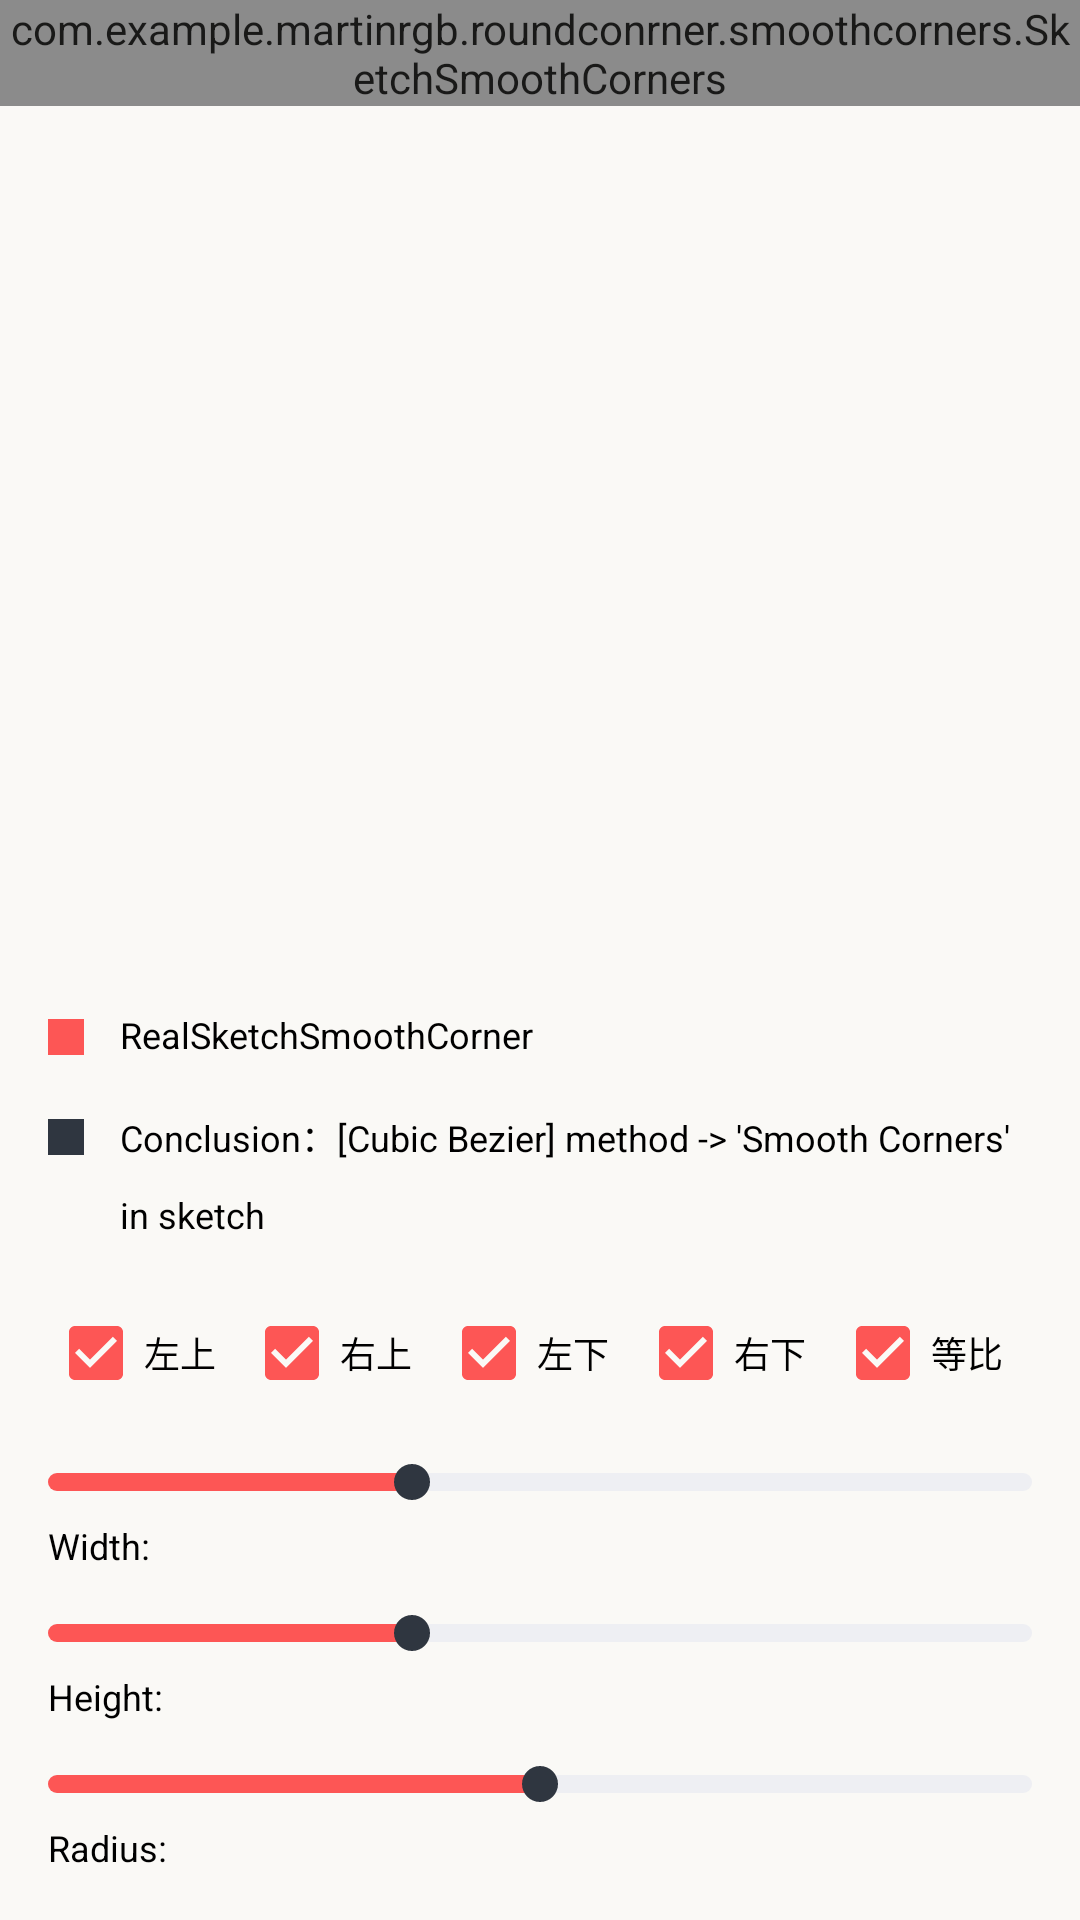

Reconstruct the res/layout file that produces this screen, plus the resources it refers to.
<!-- AndroidManifest.xml: application theme AppTheme -->
<!-- res/layout/activity_smooth.xml -->
<?xml version="1.0" encoding="utf-8"?>
<RelativeLayout xmlns:android="http://schemas.android.com/apk/res/android"
    xmlns:app="http://schemas.android.com/apk/res-auto"
    xmlns:tools="http://schemas.android.com/tools"
    android:id="@+id/main_layout"
    style="@style/ActivityStyle"
    tools:context=".SmoothActivity">

    <FrameLayout
        android:id="@+id/canvas_layout"
        android:layout_width="360dp"
        android:layout_height="360dp">
        <com.example.example.roundconrner.smoothcorners.SketchSmoothCorners
            android:id="@+id/sketchsmoothcorners"
            style="@style/CanvasStyle"/>
    </FrameLayout>



    <LinearLayout
        android:id="@+id/ui_layout"
        android:layout_alignParentBottom="true"
        android:layout_width="match_parent"
        android:layout_height="wrap_content"
        android:orientation="vertical">
        <LinearLayout
            android:id="@+id/annotation_layout"
            style="@style/AnnotationMainLayout">
            <RelativeLayout
                style="@style/AnnotationSubLayout">
                <ImageView
                    style="@style/AnnotationColorView"
                    android:background="@color/appRed"/>
                <TextView
                    android:id="@+id/black_text"
                    android:text="@string/annotation_sketch_smooth_3"
                    style="@style/AnnotationText"/>
            </RelativeLayout>
            <RelativeLayout
                style="@style/AnnotationSubLayout">
                <ImageView
                    style="@style/AnnotationColorView"
                    android:background="@color/appDark"/>
                <TextView
                    android:id="@+id/conclusion_text"
                    android:text="@string/annotation_conclusion_2"
                    style="@style/AnnotationText"/>
            </RelativeLayout>
        </LinearLayout>
        <LinearLayout
            android:id="@+id/control_layout"
            style="@style/CustomControlLayout"
            android:layout_weight="1">
            <LinearLayout
                style="@style/CustomCheckBoxLayout">
                <CheckBox
                    style="@style/MainCheckbox"
                    android:id="@+id/tl_check"
                    android:text="左上"/>
                <CheckBox
                    style="@style/MainCheckbox"
                    android:id="@+id/tr_check"
                    android:text="右上"/>
                <CheckBox
                    style="@style/MainCheckbox"
                    android:id="@+id/bl_check"
                    android:text="左下"/>
                <CheckBox
                    style="@style/MainCheckbox"
                    android:id="@+id/br_check"
                    android:text="右下"/>
                <CheckBox
                    style="@style/AlertNativeCheckbox"
                    android:id="@+id/ratio_check"
                    android:text="等比"/>
            </LinearLayout>
            <LinearLayout
                android:orientation="vertical"
                android:layout_width="match_parent"
                android:layout_height="wrap_content">
                <SeekBar
                    android:id="@+id/width"
                    android:progress="37"
                    style="@style/CustomSeekbar"/>
                <TextView
                    android:id="@+id/width_text"
                    android:text="@string/width_text"
                    style="@style/SeekbarText"/>
            </LinearLayout>
            <LinearLayout
                android:orientation="vertical"
                android:layout_width="match_parent"
                android:layout_height="wrap_content">
                <SeekBar
                    android:id="@+id/height"
                    android:progress="37"
                    style="@style/CustomSeekbar"/>
                <TextView
                    android:id="@+id/height_text"
                    android:text="@string/height_text"
                    style="@style/SeekbarText"/>
            </LinearLayout>
            <LinearLayout
                android:orientation="vertical"
                android:layout_width="match_parent"
                android:layout_height="wrap_content">
                <SeekBar
                    android:id="@+id/radius"
                    android:progress="50"
                    style="@style/CustomSeekbar"/>
                <TextView
                    android:id="@+id/radius_text"
                    android:text="@string/radius_text"
                    style="@style/SeekbarText"/>
            </LinearLayout>
        </LinearLayout>
    </LinearLayout>
</RelativeLayout>
<!-- resources referenced by this layout -->
<resources>
  <color name="appDark">#2F3640</color>
  <color name="appRed">#FD5655</color>
  <string name="annotation_conclusion_2">Conclusion：[Cubic Bezier] method -&gt; \'Smooth Corners\' in sketch</string>
  <string name="annotation_sketch_smooth_3">RealSketchSmoothCorner</string>
  <string name="height_text">Height: </string>
  <string name="radius_text">Radius: </string>
  <string name="width_text">Width: </string>
  <style name="ActivityStyle">
          <item name="android:layout_width">match_parent</item>
          <item name="android:layout_height">match_parent</item>
          <item name="android:background">#FAF9F6</item>
          <item name="android:orientation">vertical</item>
      </style>
  <style name="AnnotationColorView">
          <item name="android:layout_width">12dp</item>
          <item name="android:layout_height">12dp</item>
          <item name="android:layout_alignParentTop">true</item>
          <item name="android:layout_alignParentLeft">true</item>
          <item name="android:layout_marginTop">8dp</item>
      </style>
  <style name="AnnotationMainLayout">
          <item name="android:layout_weight">1</item>
          <item name="android:layout_width">wrap_content</item>
          <item name="android:layout_height">wrap_content</item>
          <item name="android:orientation">vertical</item>
      </style>
  <style name="AnnotationSubLayout">
          <item name="android:layout_weight">1</item>
          <item name="android:layout_width">match_parent</item>
          <item name="android:layout_height">wrap_content</item>
          <item name="android:paddingLeft">16dp</item>
          <item name="android:paddingRight">16dp</item>
          <item name="android:paddingTop">6dp</item>
          <item name="android:paddingBottom">6dp</item>
      </style>
  <style name="CanvasStyle">
          <item name="android:layout_width">wrap_content</item>
          <item name="android:layout_height">wrap_content</item>
          <item name="android:alpha">0.9</item>
      </style>
  <style name="CustomCheckBoxLayout">
          <item name="android:layout_centerHorizontal">true</item>
          <item name="android:layout_width">match_parent</item>
          <item name="android:layout_height">wrap_content</item>
          <item name="android:orientation">horizontal</item>
          <item name="android:paddingLeft">16dp</item>
          <item name="android:paddingRight">16dp</item>
      </style>
  <style name="CustomControlLayout">
          <item name="android:layout_alignParentBottom">true</item>
          <item name="android:orientation">vertical</item>
          <item name="android:layout_width">match_parent</item>
          <item name="android:layout_height">wrap_content</item>
          <item name="android:paddingBottom">16dp</item>
          <item name="android:paddingTop">10dp</item>
      </style>
  <style name="SeekbarText">
          <item name="android:layout_width">wrap_content</item>
          <item name="android:layout_height">wrap_content</item>
          <item name="android:paddingLeft">16dp</item>
          <item name="android:paddingRight">16dp</item>
          <item name="android:textSize">12dp</item>
          <item name="android:layout_alignParentBottom">true</item>
          <item name="android:textColor">@color/appBlack</item>
      </style>
  <style name="AppTheme" parent="Theme.AppCompat.Light.DarkActionBar">
          
          <item name="colorPrimary">@color/colorPrimary</item>
          <item name="colorPrimaryDark">@color/colorPrimaryDark</item>
          <item name="colorAccent">@color/colorAccent</item>
      </style>
  <color name="appBlack">#000</color>
  <color name="appDarkBlue">#1534D0</color>
  <color name="colorPrimary">#3F51B5</color>
  <color name="colorPrimaryDark">#303F9F</color>
  <color name="colorAccent">#FF4081</color>
  <color name="appGrey">#EEEFF3</color>
</resources>
